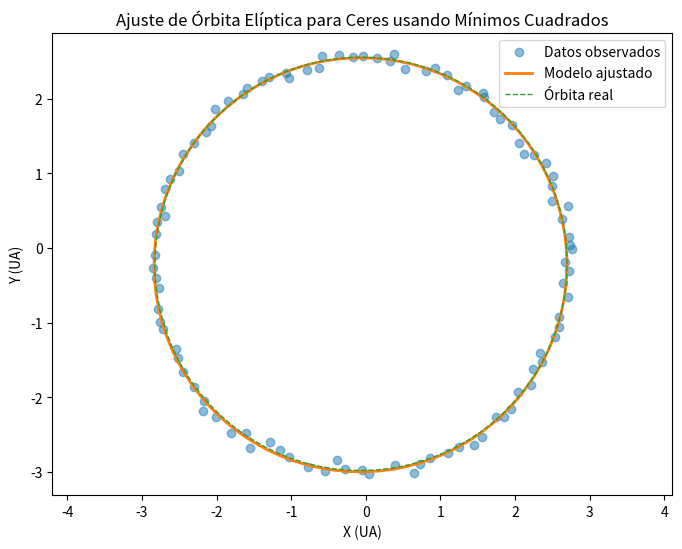

Write Python code to recreate this figure.
import numpy as np
import matplotlib.pyplot as plt
from scipy.optimize import least_squares

# 1. Parámetros orbitales reales de Ceres (valores ficticios para este ejemplo)
semieje_mayor_real = 2.77  # Semieje mayor en UA (unidades astronómicas)
excentricidad_real = 0.08  # Excentricidad
argumento_perihelio_real = np.deg2rad(73)  # Argumento del perihelio en radianes

# 2. Generación de datos de observación simulados
n_puntos = 100
theta = np.linspace(0, 2 * np.pi, n_puntos)  # Ángulo theta para diferentes posiciones orbitales
radio = (semieje_mayor_real * (1 - excentricidad_real**2)) / (1 + excentricidad_real * np.cos(theta - argumento_perihelio_real))
x_real = radio * np.cos(theta)
y_real = radio * np.sin(theta)

# Añadir ruido a los datos simulados (para simular observaciones imperfectas)
nivel_ruido = 0.05
x_observado = x_real + nivel_ruido * np.random.randn(n_puntos)
y_observado = y_real + nivel_ruido * np.random.randn(n_puntos)

# 3. Definir el modelo orbital
def modelo_orbital(parametros, theta):
    semieje_mayor, excentricidad, argumento_perihelio = parametros
    radio = (semieje_mayor * (1 - excentricidad**2)) / (1 + excentricidad * np.cos(theta - argumento_perihelio))
    x_modelo = radio * np.cos(theta)
    y_modelo = radio * np.sin(theta)
    return x_modelo, y_modelo

# 4. Definir la función de residuos (errores)
def residuos(parametros, theta, x_observado, y_observado):
    x_modelo, y_modelo = modelo_orbital(parametros, theta)
    error_x = x_modelo - x_observado
    error_y = y_modelo - y_observado
    return np.concatenate([error_x, error_y])

# 5. Valores iniciales para los parámetros y ajuste mediante mínimos cuadrados
parametros_iniciales = [2.5, 0.1, np.deg2rad(60)]  # Estimaciones iniciales para el ajuste
resultado = least_squares(
    residuos, parametros_iniciales, args=(theta, x_observado, y_observado),
    bounds=([0, 0, 0], [np.inf, 1, 2 * np.pi]),  # Restricciones: parámetros físicamente válidos
    verbose=2
)

# 6. Parámetros ajustados
semieje_mayor_ajustado, excentricidad_ajustada, argumento_perihelio_ajustado = resultado.x
print(f"Semieje mayor ajustado (a): {semieje_mayor_ajustado}")
print(f"Excentricidad ajustada (e): {excentricidad_ajustada}")
print(f"Argumento del perihelio ajustado (omega) en grados: {np.rad2deg(argumento_perihelio_ajustado)}")

# 7. Generar modelo ajustado con los parámetros obtenidos
x_ajustado, y_ajustado = modelo_orbital(resultado.x, theta)

# 8. Graficar resultados: datos observados, modelo ajustado y órbita real
plt.figure(figsize=(8, 6))
plt.plot(x_observado, y_observado, 'o', label='Datos observados', alpha=0.5)
plt.plot(x_ajustado, y_ajustado, '-', label='Modelo ajustado', linewidth=2)
plt.plot(x_real, y_real, '--', label='Órbita real', linewidth=1)
plt.xlabel('X (UA)')
plt.ylabel('Y (UA)')
plt.legend()
plt.axis('equal')
plt.title('Ajuste de Órbita Elíptica para Ceres usando Mínimos Cuadrados')
plt.show()

# 9. Análisis de los resultados
residuos_finales = residuos(resultado.x, theta, x_observado, y_observado)
suma_residuos_cuadrados = np.sum(residuos_finales**2)
print(f"Suma de los cuadrados de los residuos: {suma_residuos_cuadrados}")
print(f"Diferencia en semieje mayor: {semieje_mayor_ajustado - semieje_mayor_real}")
print(f"Diferencia en excentricidad: {excentricidad_ajustada - excentricidad_real}")
print(f"Diferencia en omega (grados): {np.rad2deg(argumento_perihelio_ajustado - argumento_perihelio_real)}")